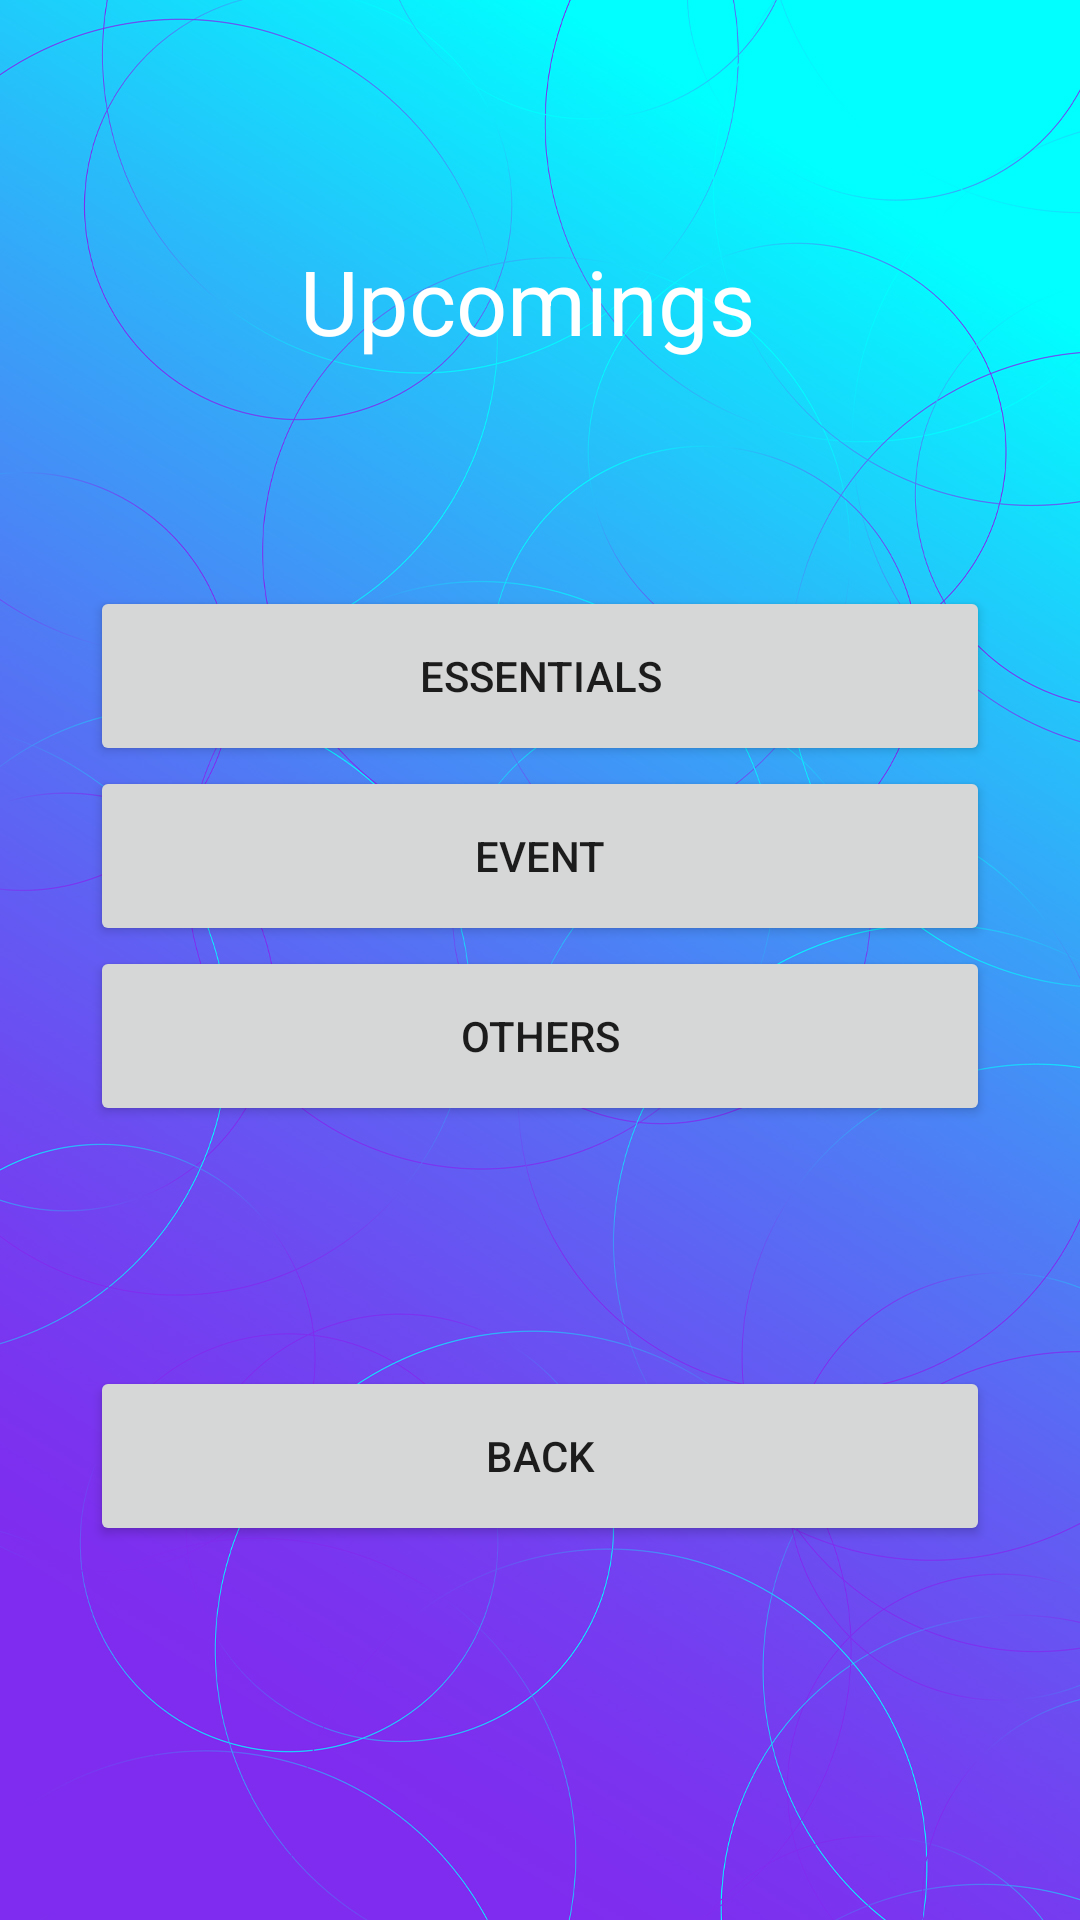

Produce the Android XML layout that renders to this screen, including the resource entries it uses.
<!-- AndroidManifest.xml: application theme Theme.MyReminderHub -->
<!-- res/layout/activity_upcoming.xml -->
<?xml version="1.0" encoding="utf-8"?>
<LinearLayout xmlns:android="http://schemas.android.com/apk/res/android"
    xmlns:app="http://schemas.android.com/apk/res-auto"
    xmlns:tools="http://schemas.android.com/tools"
    android:layout_width="match_parent"
    android:layout_height="match_parent"
    android:layout_gravity="center"
    android:orientation="vertical"
    android:background="@drawable/wallpaperres"
    tools:context=".Upcoming">

    <LinearLayout
        android:layout_width="409dp"
        android:layout_height="match_parent"
        android:layout_gravity="center"
        android:orientation="vertical"
        tools:ignore="MissingConstraints"
        tools:layout_editor_absoluteX="1dp"
        tools:layout_editor_absoluteY="1dp">

        <TextView
            android:id="@+id/textView"
            android:layout_width="160dp"
            android:layout_height="wrap_content"
            android:layout_gravity="center"
            android:layout_marginTop="80dp"

            android:text="Upcomings"
            android:textColor="@color/white"
            android:textSize="30dp"
            android:textStyle="normal" />

        <Button
            android:id="@+id/uessbtn"
            android:layout_width="300dp"
            android:layout_height="60dp"
            android:layout_gravity="center"
            android:layout_marginTop="75dp"
            android:text="Essentials" />

        <Button
            android:id="@+id/ueventbtn"
            android:layout_width="300dp"
            android:layout_height="60dp"
            android:layout_gravity="center"
            android:text="Event" />

        <Button
            android:id="@+id/uobtn"
            android:layout_width="300dp"
            android:layout_height="60dp"
            android:layout_gravity="center"
            android:text="Others" />

        <Button
            android:id="@+id/upbackbutton"
            android:layout_width="300dp"
            android:layout_height="60dp"
            android:layout_gravity="center"
            android:layout_marginTop="80dp"
            android:text="Back" />


    </LinearLayout>

</LinearLayout>
<!-- resources referenced by this layout -->
<resources>
  <color name="white">#FFFFFF</color>
  <!-- drawable wallpaperres: jpg bitmap (drawable-v24, 531547 bytes) -->
  <style name="Theme.MyReminderHub" parent="Theme.MaterialComponents.DayNight.DarkActionBar">
          
          <item name="colorPrimary">@color/purple_500</item>
          <item name="colorPrimaryVariant">@color/purple_700</item>
          <item name="colorOnPrimary">@color/white</item>
          
          <item name="colorSecondary">@color/teal_200</item>
          <item name="colorSecondaryVariant">@color/teal_700</item>
          <item name="colorOnSecondary">@color/black</item>
          
          <item name="android:statusBarColor" tools:targetApi="l">?attr/colorPrimaryVariant</item>
          
      </style>
  <color name="purple_500">#FF6200EE</color>
  <color name="purple_700">#00FFF6</color>
  <color name="teal_200">#88FDF2</color>
  <color name="teal_700">#FF018786</color>
  <color name="black">#000000</color>
</resources>
